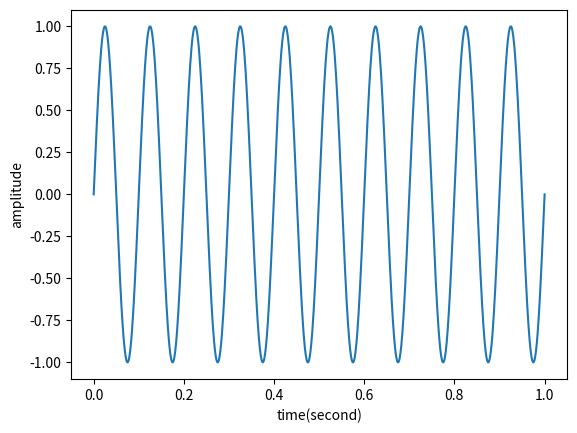

This chart was generated by the following Python code:
import numpy
from matplotlib import pyplot

n = 1024
f = 10

x = numpy.linspace(0, 1, n)
y = numpy.sin(2*numpy.pi*f*x)

pyplot.figure('input')
pyplot.xlabel('time(second)')
pyplot.ylabel('amplitude')
pyplot.plot(x, y)
pyplot.show()
